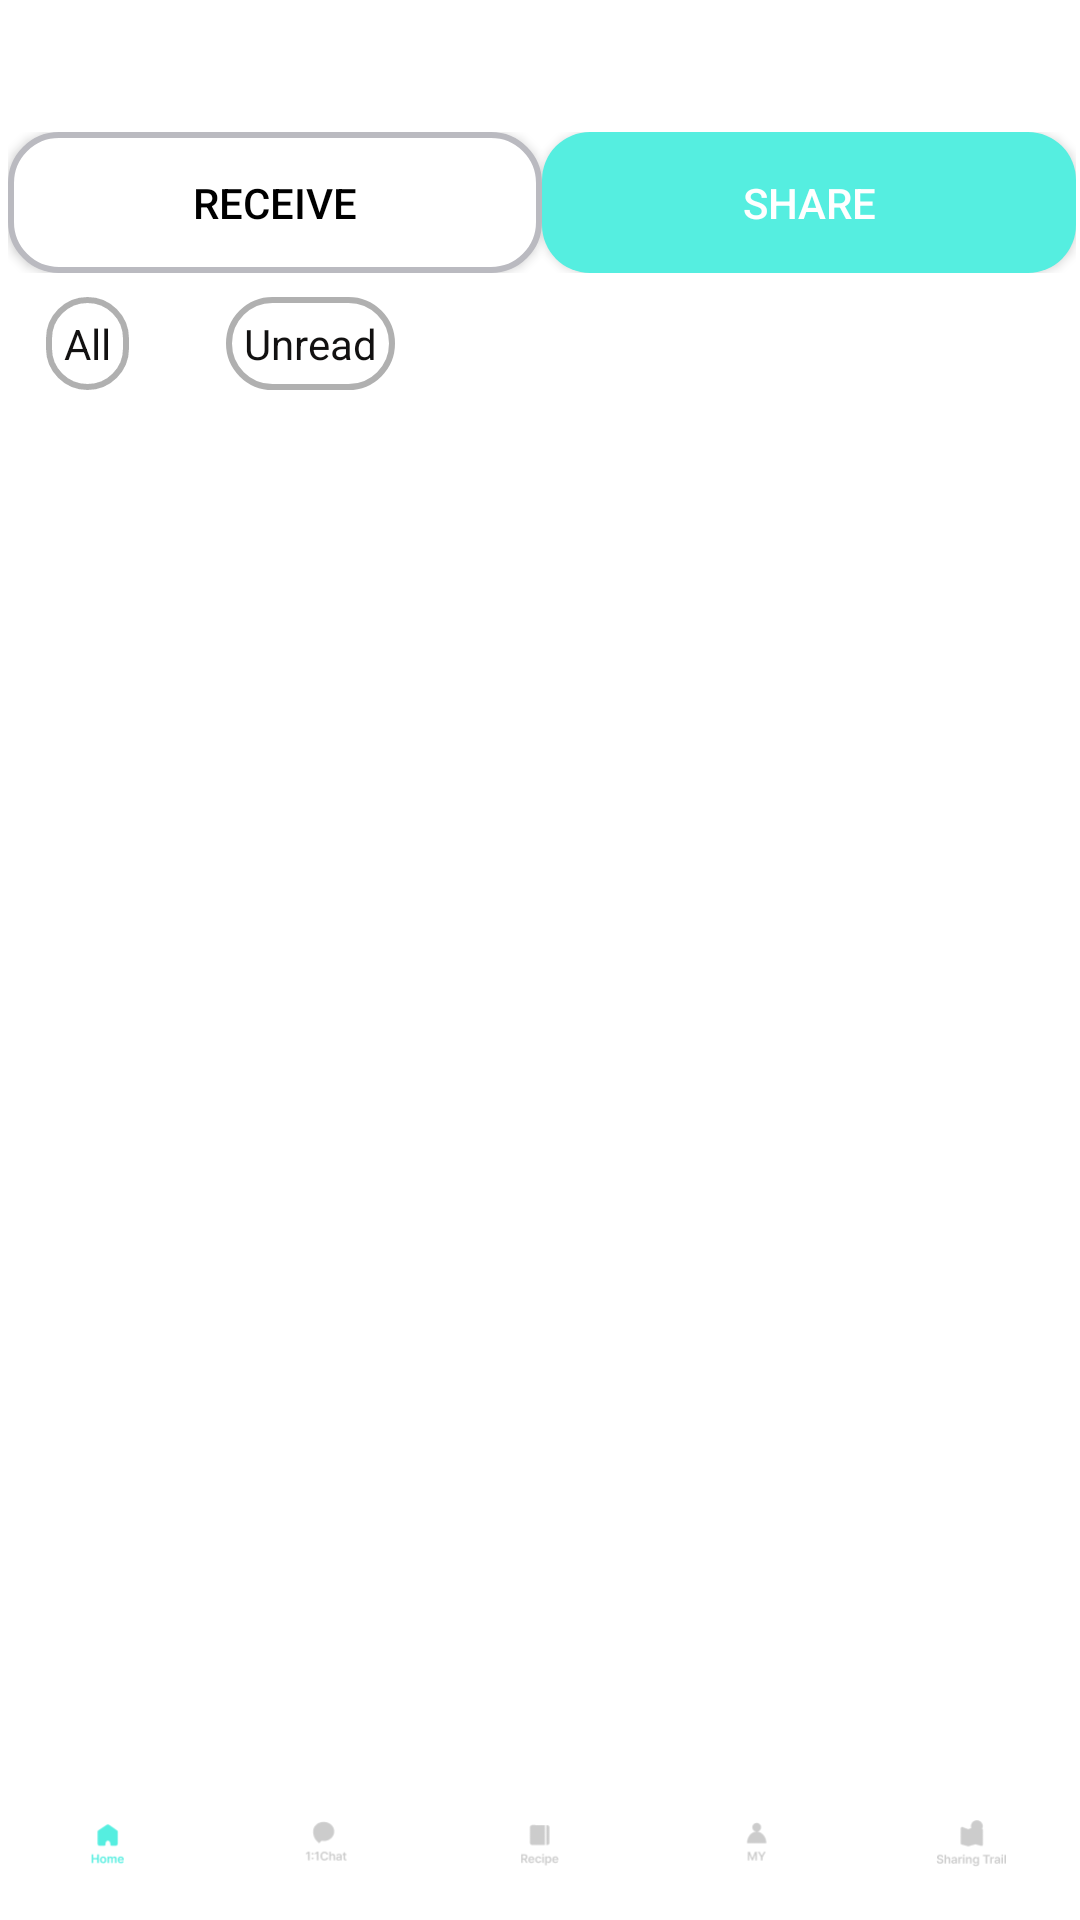

This screen was rendered from an Android layout file. Write that file and the resources it references.
<!-- AndroidManifest.xml: application theme Theme.Eat_da -->
<!-- res/layout/activity_user_find.xml -->
<?xml version="1.0" encoding="utf-8"?>
<androidx.constraintlayout.widget.ConstraintLayout xmlns:android="http://schemas.android.com/apk/res/android"
    xmlns:app="http://schemas.android.com/apk/res-auto"
    xmlns:tools="http://schemas.android.com/tools"
    android:layout_width="match_parent"
    android:layout_height="match_parent"
    android:background="#FFFFFF"
    tools:context=".UserFindActivity">

    
    <LinearLayout
        android:id="@+id/buttonContainer"
        android:layout_width="364dp"
        android:layout_height="55dp"
        android:layout_marginTop="40dp"
        android:orientation="horizontal"
        android:padding="4dp"
        app:layout_constraintEnd_toEndOf="parent"
        app:layout_constraintHorizontal_bias="0.494"
        app:layout_constraintStart_toStartOf="parent"
        app:layout_constraintTop_toTopOf="parent">

        
        <androidx.appcompat.widget.AppCompatButton
            android:id="@+id/leftButton"
            android:layout_width="0dp"
            android:layout_height="match_parent"
            android:layout_weight="1"
            android:background="@drawable/rounded_button_no"
            android:elevation="10dp"
            android:onClick="onRightButtonClick"
            android:text="receive"
            android:textColor="#000000"
            android:textSize="14sp" />

        
        <androidx.appcompat.widget.AppCompatButton
            android:id="@+id/rightButton"
            android:layout_width="0dp"
            android:layout_height="match_parent"
            android:layout_weight="1"
            android:background="@drawable/rounded_button_yes"
            android:elevation="3dp"
            android:onClick="onLeftButtonClick"
            android:text="share"
            android:textColor="#FFFFFF"
            android:textSize="14sp" />
    </LinearLayout>

    
    <androidx.constraintlayout.widget.ConstraintLayout
        android:id="@+id/constraintLayout"
        android:layout_width="363dp"
        android:layout_height="36dp"
        app:layout_constraintBottom_toTopOf="@+id/chatRoomRecyclerView"
        app:layout_constraintEnd_toEndOf="@+id/buttonContainer"
        app:layout_constraintStart_toStartOf="@+id/buttonContainer"
        app:layout_constraintTop_toBottomOf="@+id/buttonContainer"
        app:layout_constraintVertical_bias="0.0">

        <TextView
            android:id="@+id/readD"
            android:layout_width="wrap_content"
            android:layout_height="wrap_content"
            android:layout_marginStart="16dp"
            android:layout_marginTop="4dp"
            android:background="@drawable/minisel"
            android:maxWidth="250dp"
            android:padding="6dp"
            android:text="All"
            android:textColor="#121111"
            android:textSize="14sp"
            app:layout_constraintStart_toStartOf="parent"
            app:layout_constraintTop_toTopOf="parent" />

        <TextView
            android:id="@+id/notReadD"
            android:layout_width="wrap_content"
            android:layout_height="wrap_content"
            android:layout_marginStart="76dp"
            android:layout_marginTop="4dp"
            android:background="@drawable/minisel"
            android:maxWidth="250dp"
            android:padding="6dp"
            android:text="Unread"
            android:textColor="#121111"
            android:textSize="14sp"
            app:layout_constraintStart_toStartOf="parent"
            app:layout_constraintTop_toTopOf="parent" />
    </androidx.constraintlayout.widget.ConstraintLayout>

    
    <androidx.recyclerview.widget.RecyclerView
        android:id="@+id/chatRoomRecyclerView"
        android:layout_width="0dp"
        android:layout_height="0dp"
        app:layout_constraintTop_toBottomOf="@+id/constraintLayout"
        app:layout_constraintBottom_toTopOf="@+id/bottomNavigationView"
        app:layout_constraintStart_toStartOf="@+id/buttonContainer"
        app:layout_constraintEnd_toEndOf="@+id/buttonContainer"
        tools:listitem="@layout/item_chat_room" />

    
    <com.google.android.material.bottomnavigation.BottomNavigationView
        android:id="@+id/bottomNavigationView"
        android:layout_width="match_parent"
        android:layout_height="50dp"
        android:gravity="center_vertical"
        app:itemBackground="@color/white"
        app:layout_constraintBottom_toBottomOf="parent"
        app:layout_constraintEnd_toEndOf="parent"
        app:layout_constraintHorizontal_bias="0.5"
        app:layout_constraintStart_toStartOf="parent"
        app:menu="@menu/bottom_nav_menu"
        app:itemIconTint="@drawable/menu_click_color"
        app:itemTextColor="@drawable/menu_click_color"
        app:itemRippleColor="@color/white"
        app:labelVisibilityMode="unlabeled"
        app:itemActiveIndicatorStyle="@android:color/transparent" />
</androidx.constraintlayout.widget.ConstraintLayout>
<!-- res/layout/item_chat_room.xml (included above) -->
<LinearLayout xmlns:android="http://schemas.android.com/apk/res/android"
    xmlns:app="http://schemas.android.com/apk/res-auto"
    xmlns:tools="http://schemas.android.com/tools"
    android:layout_width="match_parent"
    android:layout_height="wrap_content"
    android:orientation="horizontal"
    android:background="#FFFFFF"
    android:padding="16dp">

    <com.google.android.material.imageview.ShapeableImageView
        android:id="@+id/profile"
        android:layout_width="50dp"
        android:layout_height="50dp"
        android:scaleType="centerCrop"
        app:shapeAppearanceOverlay="@style/RoundedImageView"
        tools:srcCompat="@tools:sample/avatars" />

    <LinearLayout
        android:layout_width="wrap_content"
        android:layout_height="wrap_content"
        android:orientation="vertical"
        android:layout_marginStart="10dp">

        <TextView
            android:id="@+id/chatRoomNameTextView"
            android:layout_width="wrap_content"
            android:layout_height="wrap_content"
            android:padding="4dp"
            android:text="채팅방 이름"
            android:textColor="#000000"
            android:textSize="18sp" />

        <TextView
            android:id="@+id/chatRoomSubtitleTextView"
            android:layout_width="wrap_content"
            android:layout_height="wrap_content"
            android:padding="2dp"
            android:textColor="#666666"
            android:textSize="14sp"
            android:text="작은 설명 텍스트" />
    </LinearLayout>

    <TextView
        android:id="@+id/distanceView"
        android:layout_width="wrap_content"
        android:layout_height="wrap_content"
        android:layout_weight="1"
        android:text="TextView" />

</LinearLayout>
<!-- resources referenced by this layout -->
<resources>
  <color name="white">#FFFFFFFF</color>
  <!-- drawable menu_click_color (drawable) -->
  <?xml version="1.0" encoding="utf-8"?>
  <selector xmlns:android="http://schemas.android.com/apk/res/android">
      <item
          android:color="#55EEE0"
          android:state_checked="true"/>
  
      <item
          android:color="#CCCCCC"
          android:state_checked="false"/>
  </selector>
  <!-- drawable minisel (drawable) -->
  <shape xmlns:android="http://schemas.android.com/apk/res/android"
      android:shape="rectangle">
  
      
      <solid android:color="#FFFFFF"/>
  
      
      <stroke android:width="2dp" android:color="#B0B0B0"/>
  
      
      <corners android:radius="16dp"/>
  
  </shape>
  <!-- drawable rounded_button_no (drawable) -->
  <?xml version="1.0" encoding="utf-8"?>
  <shape xmlns:android="http://schemas.android.com/apk/res/android">
      <corners android:radius="16dp" /> 
      <solid android:color="#FFFFFF" /> 
      
      <stroke android:width="2dp" android:color="#babac0"/>
  </shape>
  <!-- drawable rounded_button_yes (drawable) -->
  <?xml version="1.0" encoding="utf-8"?>
  <shape xmlns:android="http://schemas.android.com/apk/res/android">
      <corners android:radius="16dp" /> 
      <solid android:color="#55eee0" /> 
  
  </shape>
  <style name="RoundedImageView" parent="ShapeAppearance.MaterialComponents.SmallComponent">
          <item name="cornerSizeTopLeft">50%</item>
          <item name="cornerSizeTopRight">50%</item>
          <item name="cornerSizeBottomLeft">50%</item>
          <item name="cornerSizeBottomRight">50%</item>
      </style>
  <style name="Theme.Eat_da" parent="Base.Theme.Eat_da" />
  <style name="Base.Theme.Eat_da" parent="Theme.Material3.DayNight.NoActionBar">
          
  
      </style>
</resources>
